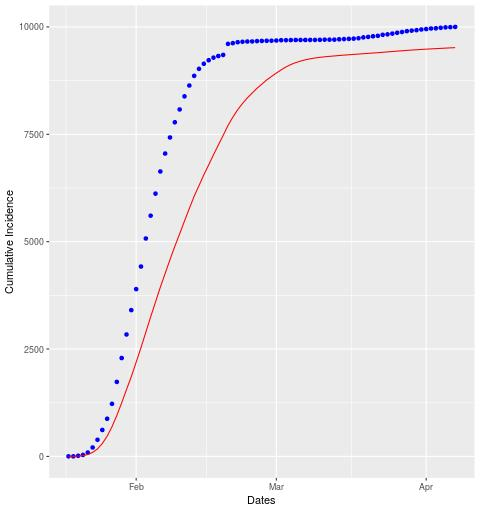

Values plotted in this chart, from the file beside it:
date, cases, real
2020-01-18, 0, 1
2020-01-19, 1, 0
2020-01-20, 5, 13
2020-01-21, 12, 20
2020-01-22, 26, 56
2020-01-23, 49, 117
2020-01-24, 82, 179
2020-01-25, 125, 229
2020-01-26, 170, 262
2020-01-27, 219, 347
2020-01-28, 265, 510
2020-01-29, 291, 556
2020-01-30, 311, 549
2020-01-31, 301, 567
2020-02-01, 336, 489
2020-02-02, 341, 525
2020-02-03, 356, 654
2020-02-04, 359, 530
2020-02-05, 343, 515
2020-02-06, 348, 515
2020-02-07, 322, 418
2020-02-08, 320, 375
2020-02-09, 309, 353
2020-02-10, 292, 299
2020-02-11, 297, 305
2020-02-12, 293, 252
2020-02-13, 285, 225
2020-02-14, 248, 164
2020-02-15, 249, 118
2020-02-16, 232, 82
2020-02-17, 237, 60
2020-02-18, 226, 38
2020-02-19, 225, 25
2020-02-20, 231, 258
2020-02-21, 193, 17
2020-02-22, 173, 22
2020-02-23, 145, 9
2020-02-24, 132, 7
2020-02-25, 112, 2
2020-02-26, 111, 7
2020-02-27, 96, 4
2020-02-28, 98, 4
2020-02-29, 82, 1
2020-03-01, 78, 4
2020-03-02, 75, 8
2020-03-03, 69, 0
2020-03-04, 55, 3
2020-03-05, 44, 2
2020-03-06, 36, 1
2020-03-07, 30, 0
2020-03-08, 23, 0
2020-03-09, 19, 1
2020-03-10, 15, 2
2020-03-11, 13, 4
2020-03-12, 10, 0
2020-03-13, 10, 0
2020-03-14, 10, 8
2020-03-15, 9, 5
2020-03-16, 8, 5
2020-03-17, 9, 6
... 21 more rows
